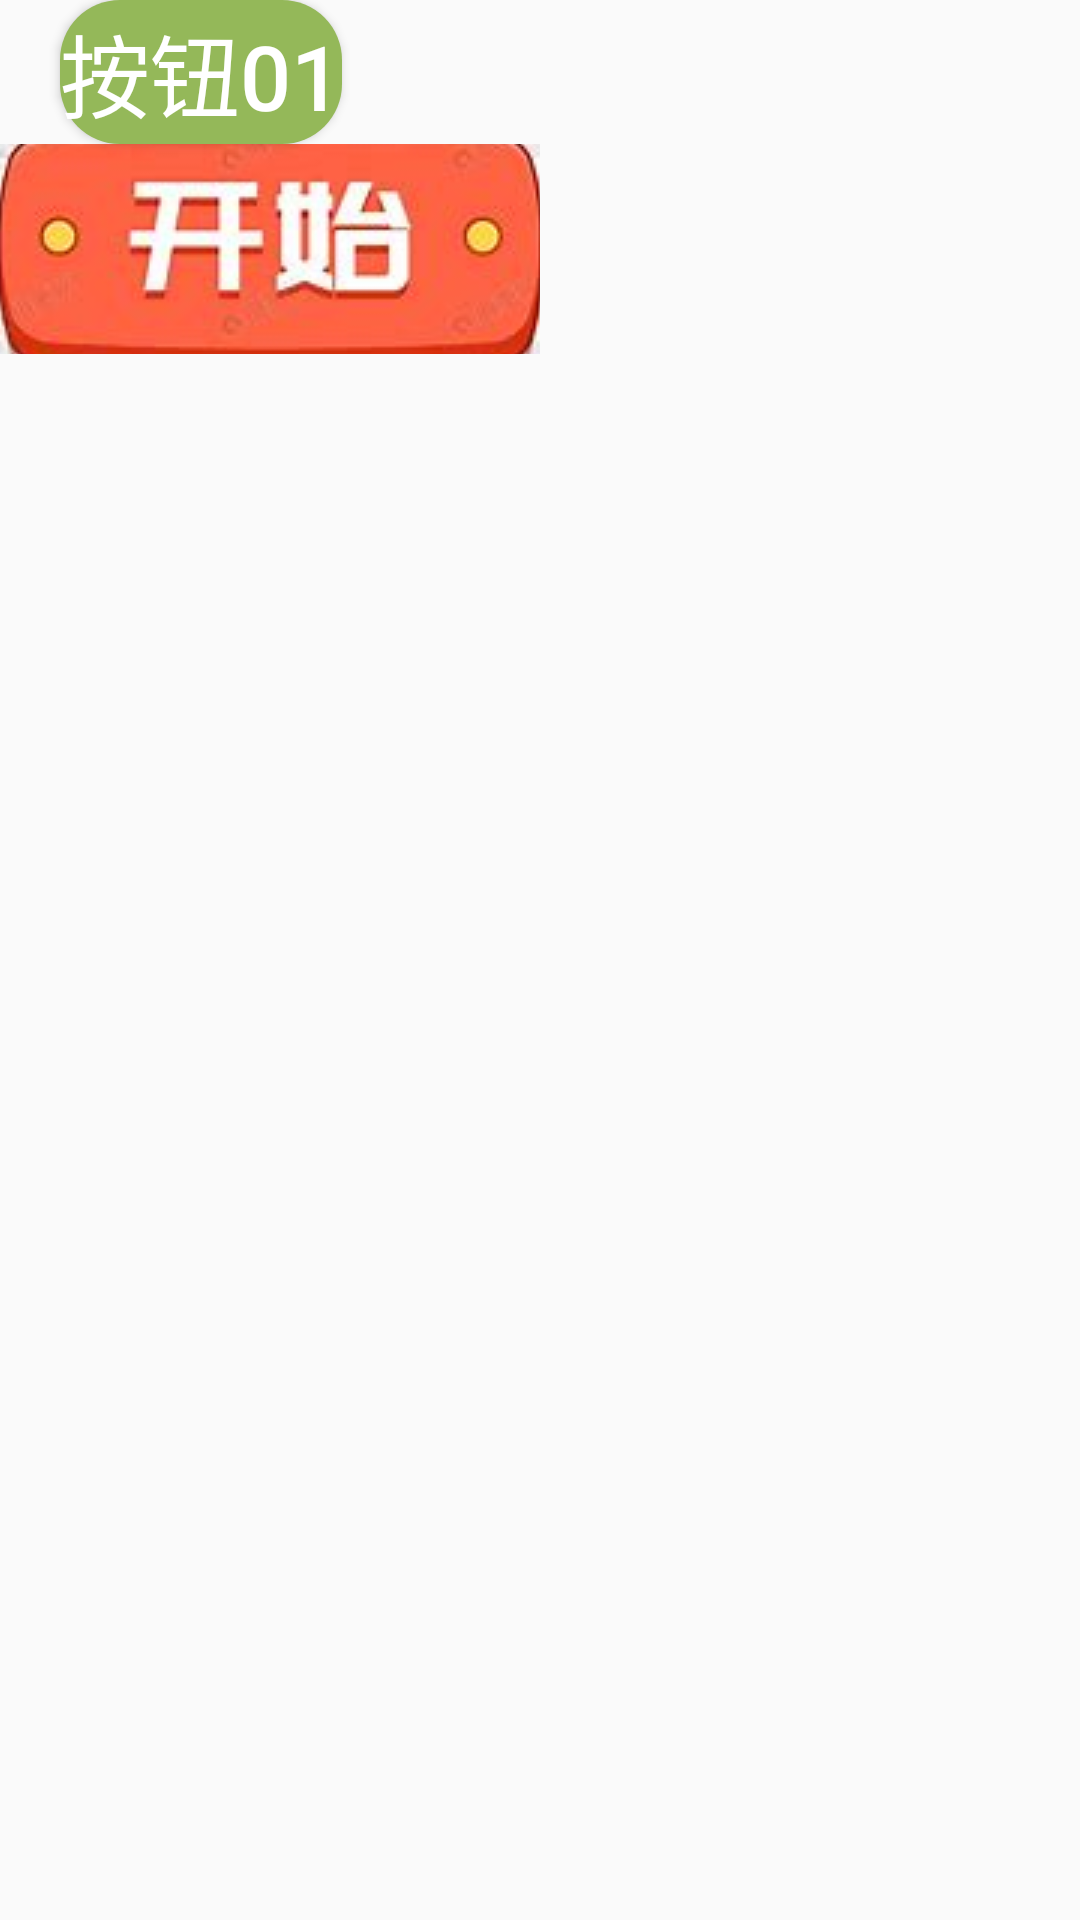

Produce the Android XML layout that renders to this screen, including the resource entries it uses.
<!-- AndroidManifest.xml: application theme Theme.215024test -->
<!-- res/layout/bttondome.xml -->
<?xml version="1.0" encoding="utf-8"?>
<LinearLayout xmlns:android="http://schemas.android.com/apk/res/android"
    xmlns:app="http://schemas.android.com/apk/res-auto"
    xmlns:tools="http://schemas.android.com/tools"
    android:layout_width="match_parent"
    android:layout_height="match_parent"
    android:orientation="vertical"
    tools:context=".ButtonDemo">

    <Button
        android:id="@+id/button01"
        android:layout_width="wrap_content"
        android:layout_height="wrap_content"
        android:background="@drawable/buttontest"
        android:text="按钮01"
        android:textColor="#fff"
        android:textSize="30dp"
        android:layout_marginLeft="20dp" />

    <ImageButton
        android:id="@+id/button02"
        android:layout_width="180dp"
        android:layout_height="70dp"
        android:src="@drawable/img"/>


</LinearLayout>
<!-- resources referenced by this layout -->
<resources>
  <!-- drawable buttontest (drawable) -->
  <?xml version="1.0" encoding="utf-8"?>
  <shape xmlns:android="http://schemas.android.com/apk/res/android"
      android:shape="rectangle">
      <solid android:color="#94B859"/>
      <corners android:radius="20dp" />
  
  </shape>
  <!-- drawable img: png bitmap (drawable-v24, 77681 bytes) -->
  <style name="Theme.215024test" parent="Theme.MaterialComponents.DayNight.NoActionBar.Bridge">
  
      
          <item name="colorPrimary">@color/purple_500</item>
          <item name="colorPrimaryVariant">@color/purple_700</item>
          <item name="colorOnPrimary">@color/white</item>
          
          <item name="colorSecondary">@color/teal_200</item>
          <item name="colorSecondaryVariant">@color/teal_700</item>
          <item name="colorOnSecondary">@color/black</item>
          
          <item name="android:statusBarColor" tools:targetApi="l">?attr/colorPrimaryVariant</item>
          
      </style>
  <!-- not gathered from this repository: default colours our renderer supplied (Android Studio template values) -->
  <color name="purple_500">#FF6200EE</color>
  <color name="purple_700">#FF3700B3</color>
  <color name="teal_200">#FF03DAC5</color>
  <color name="teal_700">#FF018786</color>
  <color name="black">#FF000000</color>
  <color name="white">#FFFFFFFF</color>
</resources>
